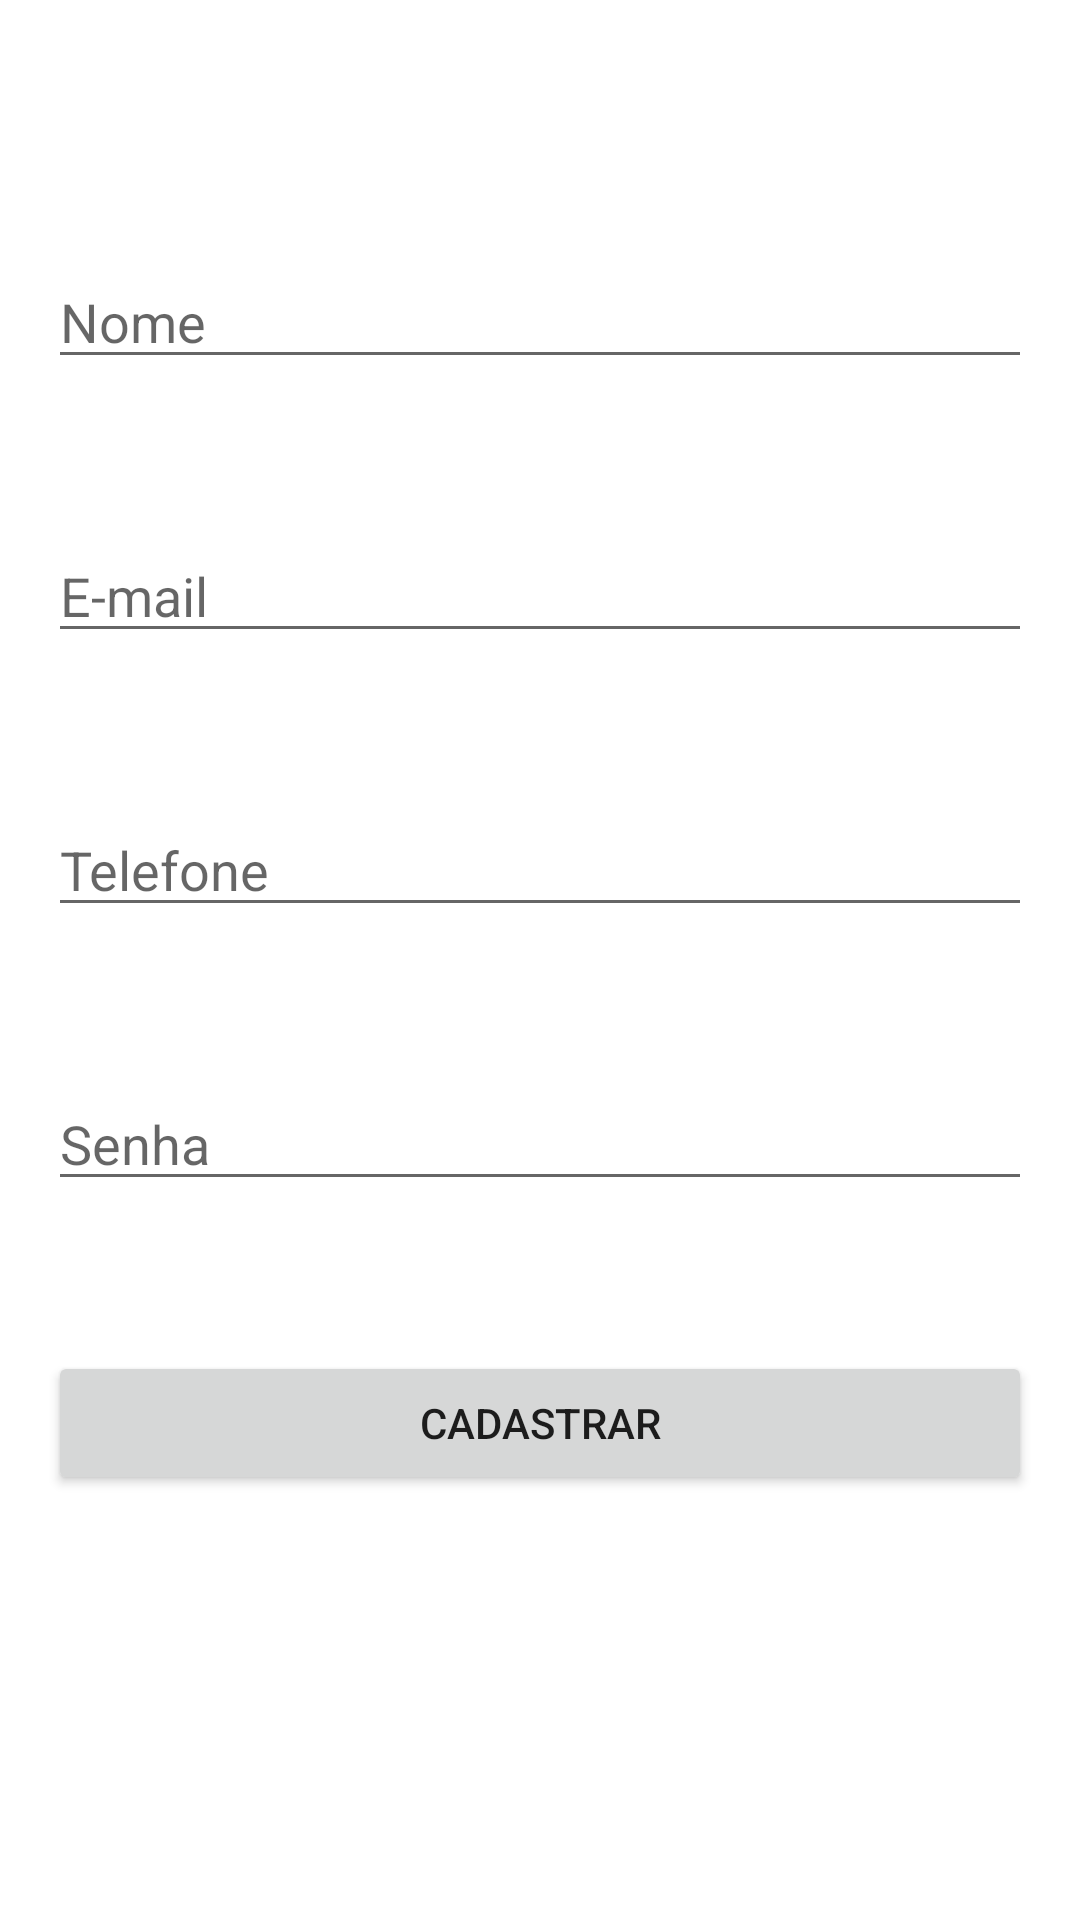

Write the Android layout XML for this screen, with the resource values it uses.
<!-- AndroidManifest.xml: application theme Theme.GestorFinanceiro -->
<!-- res/layout/activity_register.xml -->
<?xml version="1.0" encoding="utf-8"?>
<androidx.constraintlayout.widget.ConstraintLayout xmlns:android="http://schemas.android.com/apk/res/android"
    xmlns:app="http://schemas.android.com/apk/res-auto"
    xmlns:tools="http://schemas.android.com/tools"
    android:layout_width="match_parent"
    android:layout_height="match_parent"
    tools:context=".RegisterActivity">

    <EditText
        android:id="@+id/register_edittext_email"
        android:layout_width="0dp"
        android:layout_height="wrap_content"
        android:layout_marginStart="16dp"
        android:layout_marginTop="50dp"
        android:layout_marginEnd="16dp"
        android:ems="10"
        android:hint="E-mail"
        android:inputType="textEmailAddress"
        app:layout_constraintEnd_toEndOf="parent"
        app:layout_constraintHorizontal_bias="0.0"
        app:layout_constraintStart_toStartOf="parent"
        app:layout_constraintTop_toBottomOf="@+id/register_edittext_nome" />

    <EditText
        android:id="@+id/register_edittext_password"
        android:layout_width="0dp"
        android:layout_height="wrap_content"
        android:layout_marginStart="16dp"
        android:layout_marginTop="50dp"
        android:layout_marginEnd="16dp"
        android:ems="10"
        android:hint="Senha"
        android:inputType="textWebPassword"
        app:layout_constraintEnd_toEndOf="parent"
        app:layout_constraintStart_toStartOf="parent"
        app:layout_constraintTop_toBottomOf="@+id/register_edittext_phone" />

    <Button
        android:id="@+id/register_button_signup"
        android:layout_width="0dp"
        android:layout_height="wrap_content"
        android:layout_marginStart="16dp"
        android:layout_marginTop="50dp"
        android:layout_marginEnd="16dp"
        android:text="CADASTRAR"
        app:layout_constraintEnd_toEndOf="parent"
        app:layout_constraintStart_toStartOf="parent"
        app:layout_constraintTop_toBottomOf="@+id/register_edittext_password" />

    <EditText
        android:id="@+id/register_edittext_nome"
        android:layout_width="0dp"
        android:layout_height="wrap_content"
        android:layout_marginStart="16dp"
        android:layout_marginEnd="16dp"
        android:ems="10"
        android:hint="Nome"
        android:inputType="textPersonName"
        app:layout_constraintBottom_toBottomOf="parent"
        app:layout_constraintEnd_toEndOf="parent"
        app:layout_constraintHorizontal_bias="1.0"
        app:layout_constraintStart_toStartOf="parent"
        app:layout_constraintTop_toTopOf="parent"
        app:layout_constraintVertical_bias="0.142" />

    <EditText
        android:id="@+id/register_edittext_phone"
        android:layout_width="0dp"
        android:layout_height="wrap_content"
        android:layout_marginStart="16dp"
        android:layout_marginTop="50dp"
        android:layout_marginEnd="16dp"
        android:ems="10"
        android:hint="Telefone"
        android:inputType="phone"
        app:layout_constraintEnd_toEndOf="parent"
        app:layout_constraintStart_toStartOf="parent"
        app:layout_constraintTop_toBottomOf="@+id/register_edittext_email" />
</androidx.constraintlayout.widget.ConstraintLayout>
<!-- resources referenced by this layout -->
<resources>
  <style name="Theme.GestorFinanceiro" parent="Theme.MaterialComponents.DayNight.DarkActionBar">
          
          <item name="colorPrimary">@color/purple_500</item>
          <item name="colorPrimaryVariant">@color/purple_700</item>
          <item name="colorOnPrimary">@color/white</item>
          
          <item name="colorSecondary">@color/teal_200</item>
          <item name="colorSecondaryVariant">@color/teal_700</item>
          <item name="colorOnSecondary">@color/black</item>
          
          <item name="android:statusBarColor" tools:targetApi="l">?attr/colorPrimaryVariant</item>
          
      </style>
  <!-- not gathered from this repository: default colours our renderer supplied (Android Studio template values) -->
  <color name="purple_500">#FF6200EE</color>
  <color name="purple_700">#FF3700B3</color>
  <color name="teal_200">#FF03DAC5</color>
  <color name="teal_700">#FF018786</color>
  <color name="black">#FF000000</color>
  <color name="white">#FFFFFFFF</color>
</resources>
